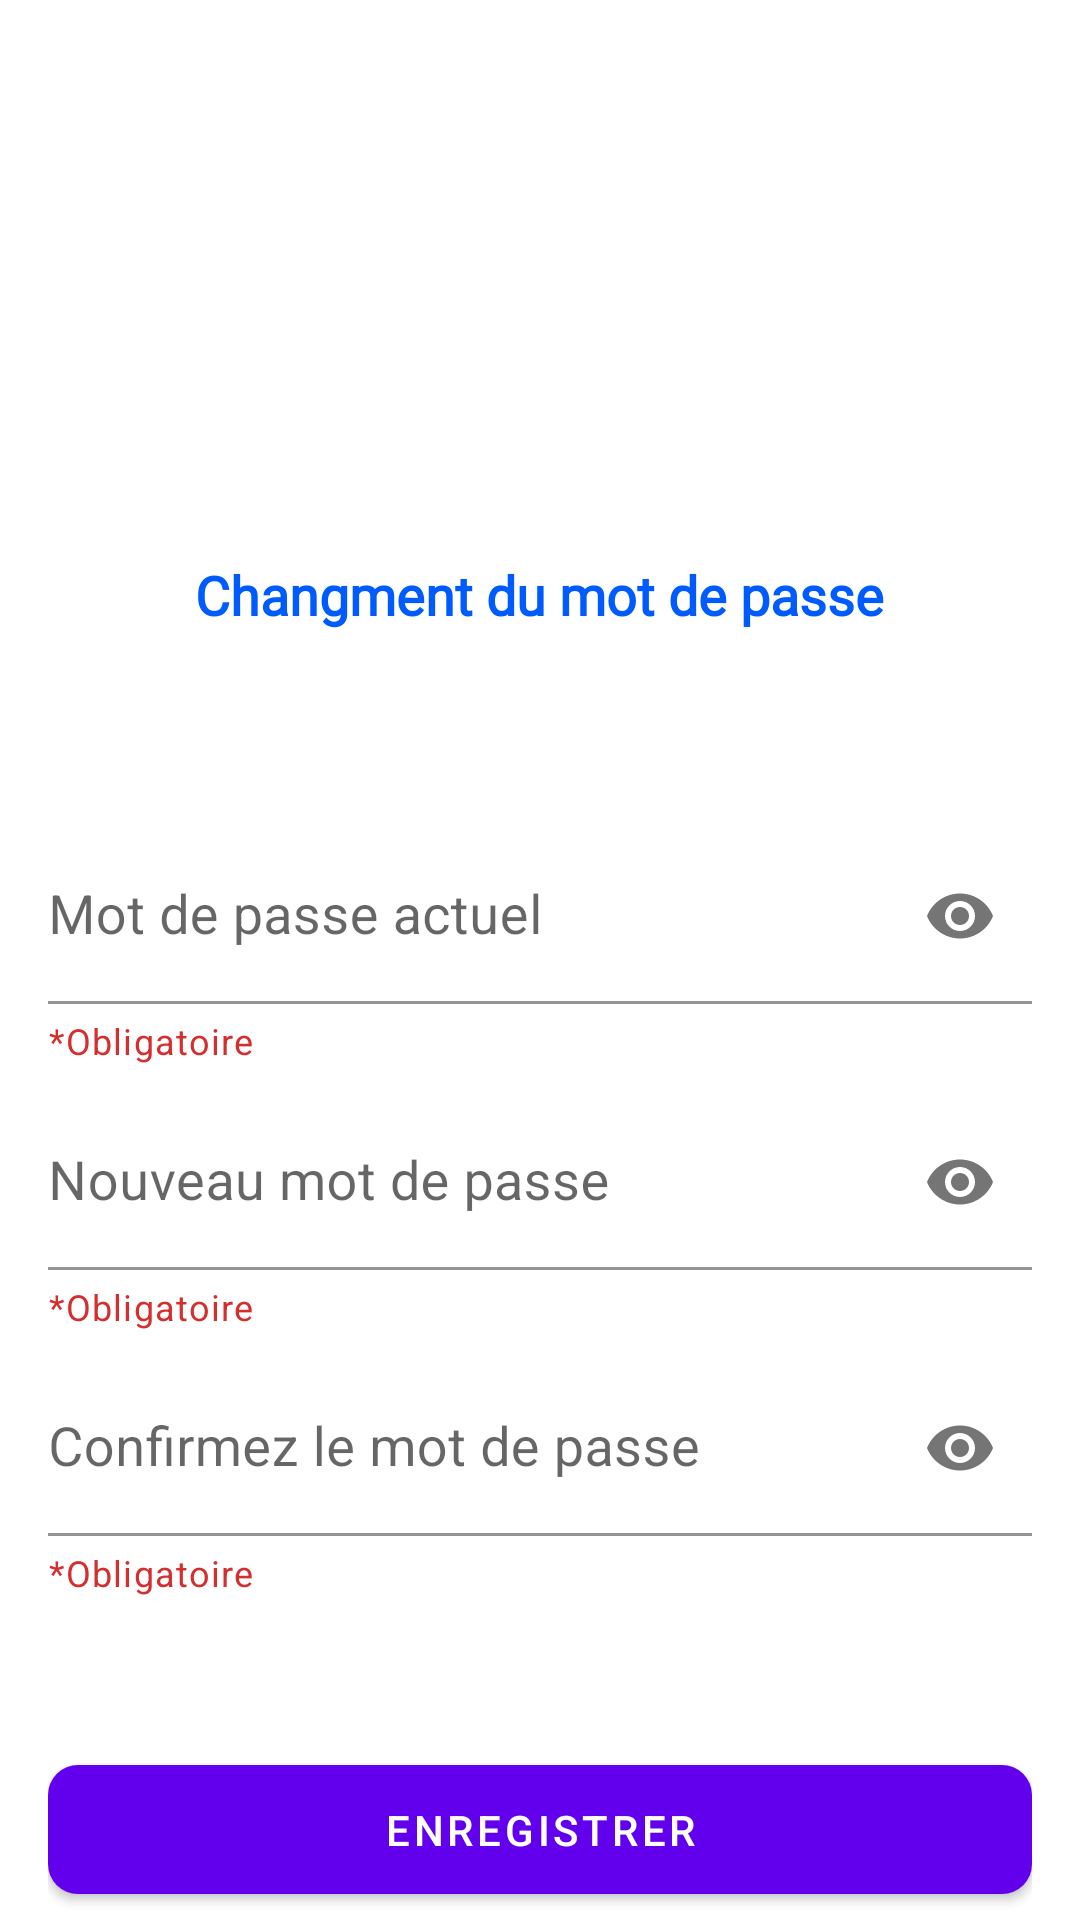

Layout XML and referenced resources for this Android screen:
<!-- AndroidManifest.xml: application theme Theme.start -->
<!-- res/layout/fragment_pass.xml -->
<?xml version="1.0" encoding="utf-8"?>
<androidx.constraintlayout.widget.ConstraintLayout xmlns:android="http://schemas.android.com/apk/res/android"
    xmlns:app="http://schemas.android.com/apk/res-auto"
    xmlns:tools="http://schemas.android.com/tools"
    android:layout_width="match_parent"
    android:layout_height="match_parent"
    android:background="@color/kahrakib_white"
    tools:context=".fragments.common.ConditionFragment">


    <include
        android:id="@+id/pb_fragment_pass_component_loading"
        layout="@layout/component_loading_circle"
        android:layout_width="50dp"
        android:layout_height="50dp"
        android:visibility="gone"
        app:layout_constraintTop_toTopOf="parent"
        app:layout_constraintBottom_toBottomOf="parent"
        app:layout_constraintStart_toStartOf="parent"
        app:layout_constraintEnd_toEndOf="parent"/>

    <include
        android:id="@+id/rl_fragment_pass_component_error"
        layout="@layout/component_error"
        android:layout_width="match_parent"
        android:layout_height="match_parent"
        android:visibility="gone"
        app:layout_constraintTop_toTopOf="parent"
        app:layout_constraintBottom_toBottomOf="parent"
        app:layout_constraintStart_toStartOf="parent"
        app:layout_constraintEnd_toEndOf="parent"/>

    <include
        android:id="@+id/rl_fragment_pass_component_succes"
        layout="@layout/component_success"
        android:layout_width="match_parent"
        android:layout_height="match_parent"
        android:visibility="gone"
        app:layout_constraintTop_toTopOf="parent"
        app:layout_constraintBottom_toBottomOf="parent"
        app:layout_constraintStart_toStartOf="parent"
        app:layout_constraintEnd_toEndOf="parent"/>


    <androidx.coordinatorlayout.widget.CoordinatorLayout
        android:id="@+id/cl_fragment_pass_container"
        android:layout_width="match_parent"
        android:layout_height="match_parent">

        
        <com.google.android.material.appbar.AppBarLayout
            android:id="@+id/apl_fragment_password"
            android:layout_width="match_parent"
            android:layout_height="wrap_content"
            android:background="@color/kahrakib_white"
            app:elevation="0dp">

            <com.google.android.material.appbar.CollapsingToolbarLayout
                android:id="@+id/ctl_fragment_password"
                android:layout_width="match_parent"
                android:layout_height="match_parent"
                app:contentScrim="@color/kahrakib_white"
                app:collapsedTitleTextAppearance="@style/CollapsedAppBar"
                app:expandedTitleMarginStart="@dimen/margin_global"
                app:expandedTitleTextAppearance="@style/ExpandedAppBar"
                app:layout_scrollFlags="scroll|snap|exitUntilCollapsed">

                <LinearLayout
                    android:layout_width="match_parent"
                    android:layout_height="match_parent"
                    android:layout_margin="@dimen/padding_global"
                    android:orientation="vertical"
                    app:layout_collapseMode="parallax"
                    android:gravity="center">

                    <ImageView
                        android:layout_width="100dp"
                        android:layout_height="100dp"
                        android:src="@drawable/ic_lock"
                        app:tint="@color/primaryColor"
                        android:scaleType="centerCrop"
                        android:layout_marginTop="60dp"/>
                    <TextView
                        android:layout_width="wrap_content"
                        android:layout_height="wrap_content"
                        android:textSize="18sp"
                        android:textStyle="bold"
                        android:fontFamily="@font/lovelo"
                        android:textColor="@color/primaryColor"
                        android:text="@string/fragment_pass_titre"
                        android:layout_marginTop="10dp"/>
                </LinearLayout>

                <com.google.android.material.appbar.MaterialToolbar
                    android:id="@+id/mtb_fragment_password"
                    android:layout_width="match_parent"
                    android:layout_height="?actionBarSize"
                    app:contentInsetStartWithNavigation="0dp"
                    app:layout_collapseMode="pin"
                    app:navigationIcon="@drawable/ic_back"
                    app:navigationIconTint="@color/primaryColor"
                    app:title="" />
            </com.google.android.material.appbar.CollapsingToolbarLayout>
        </com.google.android.material.appbar.AppBarLayout>
        


        <androidx.core.widget.NestedScrollView
            android:id="@+id/nsv_fragment_pass_sub_container"
            android:layout_width="match_parent"
            android:layout_height="match_parent"
            android:layout_marginHorizontal="@dimen/padding_global"
            android:fillViewport="true"
            app:layout_behavior="com.google.android.material.appbar.AppBarLayout$ScrollingViewBehavior">

            
            <LinearLayout
                android:layout_width="match_parent"
                android:layout_height="match_parent"
                android:orientation="vertical">


                <com.google.android.material.textfield.TextInputLayout
                    android:id="@+id/til_fragment_pass_actuel_mot_de_passe"
                    android:layout_width="match_parent"
                    android:layout_height="wrap_content"
                    android:layout_marginTop="50dp"
                    android:hint="@string/fragment_pass_actuel_mot_de_passe"
                    app:boxBackgroundColor="@color/kahrakib_transparent"
                    app:boxStrokeColor="@color/primaryColor"
                    app:endIconMode="password_toggle"
                    app:helperText="@string/fragment_ajouter_user_obligatoire"
                    app:helperTextTextColor="@color/kahrakib_red">

                    <com.google.android.material.textfield.TextInputEditText
                        android:layout_width="match_parent"
                        android:layout_height="match_parent"
                        android:inputType="textPassword"
                        android:paddingStart="0dp"
                        android:paddingEnd="0dp"
                        android:textSize="18sp" />
                </com.google.android.material.textfield.TextInputLayout>

                <com.google.android.material.textfield.TextInputLayout
                    android:id="@+id/til_fragment_pass_nouveau_mot_de_passe"
                    android:layout_width="match_parent"
                    android:layout_height="wrap_content"
                    android:layout_marginTop="10dp"
                    android:hint="@string/fragment_pass_nouveau_mot_de_passe"
                    app:boxBackgroundColor="@color/kahrakib_transparent"
                    app:boxStrokeColor="@color/primaryColor"
                    app:endIconMode="password_toggle"
                    app:helperText="@string/fragment_ajouter_user_obligatoire"
                    app:helperTextTextColor="@color/kahrakib_red">

                    <com.google.android.material.textfield.TextInputEditText
                        android:layout_width="match_parent"
                        android:layout_height="match_parent"
                        android:inputType="textPassword"
                        android:paddingStart="0dp"
                        android:paddingEnd="0dp"
                        android:textSize="18sp" />
                </com.google.android.material.textfield.TextInputLayout>

                <com.google.android.material.textfield.TextInputLayout
                    android:id="@+id/til_fragment_pass_confermez_mot_de_passe"
                    android:layout_width="match_parent"
                    android:layout_height="wrap_content"
                    android:layout_marginTop="10dp"
                    android:hint="@string/fragment_pass_confirmez_nouveau_mot_de_passe"
                    app:boxBackgroundColor="@color/kahrakib_transparent"
                    app:boxStrokeColor="@color/primaryColor"
                    app:endIconMode="password_toggle"
                    app:helperText="@string/fragment_ajouter_user_obligatoire"
                    app:helperTextTextColor="@color/kahrakib_red">

                    <com.google.android.material.textfield.TextInputEditText
                        android:layout_width="match_parent"
                        android:layout_height="match_parent"
                        android:inputType="textPassword"
                        android:paddingStart="0dp"
                        android:paddingEnd="0dp"
                        android:textSize="18sp" />
                </com.google.android.material.textfield.TextInputLayout>


                <com.google.android.material.button.MaterialButton
                    android:id="@+id/mbtn_fragment_pass_enregistrer"
                    android:layout_width="match_parent"
                    android:layout_height="55dp"
                    android:layout_marginVertical="50dp"
                    android:elevation="5dp"
                    android:text="@string/fragment_pass_enregistrer"
                    android:textColor="@color/kahrakib_white"
                    app:cornerRadius="@dimen/button_corners"
                    app:rippleColor="@color/kahrakib_gray_light" />

            </LinearLayout>
            

        </androidx.core.widget.NestedScrollView>

    </androidx.coordinatorlayout.widget.CoordinatorLayout>

</androidx.constraintlayout.widget.ConstraintLayout>
<!-- res/layout/component_loading_circle.xml (included above) -->
<?xml version="1.0" encoding="utf-8"?>
<ProgressBar
    android:id="@+id/pb_loading_cirlce"
    android:layout_width="wrap_content"
    android:layout_height="wrap_content"
    xmlns:android="http://schemas.android.com/apk/res/android" />
<!-- res/layout/component_error.xml (included above) -->
<?xml version="1.0" encoding="utf-8"?>
<androidx.constraintlayout.widget.ConstraintLayout
    xmlns:android="http://schemas.android.com/apk/res/android"
    xmlns:app="http://schemas.android.com/apk/res-auto"
    android:layout_width="match_parent"
    android:layout_height="match_parent"
    android:padding="@dimen/padding_global">


    <com.airbnb.lottie.LottieAnimationView
        android:id="@+id/lav_component_error"
        android:layout_width="150dp"
        android:layout_height="150dp"
        app:lottie_autoPlay="true"
        app:lottie_loop="true"
        app:lottie_rawRes="@raw/raw_error"
        app:lottie_speed="0.5"
        app:layout_constraintVertical_bias=".1"
        app:layout_constraintTop_toTopOf="parent"
        app:layout_constraintStart_toStartOf="parent"
        app:layout_constraintEnd_toEndOf="parent"
        app:layout_constraintBottom_toBottomOf="parent"/>

    <TextView
        android:id="@+id/tv_component_error_titre"
        android:layout_width="0dp"
        android:layout_height="wrap_content"
        android:text="@string/component_error_aller_titre"
        android:textAllCaps="true"
        android:textAlignment="center"
        android:textStyle="bold"
        android:textSize="30sp"
        android:textColor="@color/kahrakib_red_light"
        android:layout_marginTop="10dp"
        app:layout_constraintWidth_percent=".7"
        app:layout_constraintTop_toBottomOf="@id/lav_component_error"
        app:layout_constraintStart_toStartOf="parent"
        app:layout_constraintEnd_toEndOf="parent"/>

    <TextView
        android:id="@+id/tv_component_error_message"
        android:layout_width="0dp"
        android:layout_height="wrap_content"
        android:text="@string/component_error_aller_message"
        android:textAlignment="center"
        android:textStyle="bold"
        android:textSize="18sp"
        android:layout_marginTop="10dp"
        app:layout_constraintWidth_percent=".7"
        app:layout_constraintTop_toBottomOf="@id/tv_component_error_titre"
        app:layout_constraintStart_toStartOf="parent"
        app:layout_constraintEnd_toEndOf="parent"/>

    <com.google.android.material.button.MaterialButton
        android:id="@+id/mbtn_component_error_ressayer"
        android:layout_width="0dp"
        android:layout_height="55dp"
        android:elevation="5dp"
        android:backgroundTint="@color/kahrakib_red"
        android:text="@string/component_error_ressayer"
        android:textColor="@color/kahrakib_white"
        android:textStyle="bold"
        app:cornerRadius="@dimen/button_corners"
        app:rippleColor="@color/kahrakib_gray_light"
        app:layout_constraintVertical_bias=".7"
        app:layout_constraintTop_toBottomOf="@id/tv_component_error_message"
        app:layout_constraintStart_toStartOf="@id/mbtn_component_error_aller_accueill"
        app:layout_constraintEnd_toEndOf="@id/mbtn_component_error_aller_accueill"
        app:layout_constraintBottom_toBottomOf="parent"/>

    <com.google.android.material.button.MaterialButton
        android:id="@+id/mbtn_component_error_aller_accueill"
        android:layout_width="wrap_content"
        android:layout_height="55dp"
        android:text="@string/component_error_aller_accueill"
        android:textColor="@color/kahrakib_black"
        android:textStyle="bold"
        android:backgroundTint="@color/kahrakib_white"
        android:elevation="5dp"
        app:cornerRadius="@dimen/button_corners"
        app:rippleColor="@color/kahrakib_gray_light"
        app:layout_constraintVertical_bias="0"
        app:layout_constraintTop_toBottomOf="@id/mbtn_component_error_ressayer"
        app:layout_constraintStart_toStartOf="parent"
        app:layout_constraintEnd_toEndOf="parent"
        app:layout_constraintBottom_toBottomOf="parent"/>

</androidx.constraintlayout.widget.ConstraintLayout>
<!-- res/layout/component_success.xml (included above) -->
<?xml version="1.0" encoding="utf-8"?>
<androidx.constraintlayout.widget.ConstraintLayout
    xmlns:android="http://schemas.android.com/apk/res/android"
    xmlns:app="http://schemas.android.com/apk/res-auto"
    android:layout_width="match_parent"
    android:layout_height="match_parent"
    android:padding="@dimen/padding_global">


    <com.airbnb.lottie.LottieAnimationView
        android:id="@+id/lav_component_succes"
        android:layout_width="150dp"
        android:layout_height="150dp"
        app:lottie_autoPlay="true"
        app:lottie_rawRes="@raw/raw_success"
        app:layout_constraintVertical_bias=".1"
        app:layout_constraintTop_toTopOf="parent"
        app:layout_constraintStart_toStartOf="parent"
        app:layout_constraintEnd_toEndOf="parent"
        app:layout_constraintBottom_toBottomOf="parent"/>

    <TextView
        android:id="@+id/tv_lav_component_succes_title"
        android:layout_width="0dp"
        android:layout_height="wrap_content"
        android:text="@string/component_success_titre"
        android:textAllCaps="true"
        android:textAlignment="center"
        android:textStyle="bold"
        android:textSize="30sp"
        android:textColor="@color/kahrakib_green"
        android:layout_marginTop="10dp"
        app:layout_constraintWidth_percent=".7"
        app:layout_constraintTop_toBottomOf="@id/lav_component_succes"
        app:layout_constraintStart_toStartOf="parent"
        app:layout_constraintEnd_toEndOf="parent"/>

    <TextView
        android:id="@+id/tv_lav_component_succes_message"
        android:layout_width="0dp"
        android:layout_height="wrap_content"
        android:text="@string/component_success_message"
        android:textAlignment="center"
        android:textSize="18sp"
        android:layout_marginTop="10dp"
        app:layout_constraintWidth_percent=".7"
        app:layout_constraintTop_toBottomOf="@id/tv_lav_component_succes_title"
        app:layout_constraintStart_toStartOf="parent"
        app:layout_constraintEnd_toEndOf="parent"/>

    <com.google.android.material.button.MaterialButton
        android:id="@+id/mbtn_component_succes_continue"
        android:layout_width="0dp"
        android:layout_height="55dp"
        android:elevation="5dp"
        android:backgroundTint="@color/kahrakib_green"
        android:text="@string/component_success_continue"
        android:textColor="@color/kahrakib_white"
        android:textStyle="bold"
        app:cornerRadius="@dimen/button_corners"
        app:rippleColor="@color/kahrakib_gray_light"
        app:layout_constraintVertical_bias=".7"
        app:layout_constraintWidth_percent=".7"
        app:layout_constraintStart_toStartOf="parent"
        app:layout_constraintEnd_toEndOf="parent"
        app:layout_constraintTop_toBottomOf="@id/tv_lav_component_succes_message"
        app:layout_constraintBottom_toBottomOf="parent"/>

</androidx.constraintlayout.widget.ConstraintLayout>
<!-- resources referenced by this layout -->
<resources>
  <color name="kahrakib_black">#000000</color>
  <color name="kahrakib_gray_light">#f5f7f9</color>
  <color name="kahrakib_green">#3eb959</color>
  <color name="kahrakib_red">#D32F2F</color>
  <color name="kahrakib_red_light">#ff3943</color>
  <color name="kahrakib_transparent">#00FFFFFF</color>
  <color name="kahrakib_white">#ffffff</color>
  <color name="primaryColor">#005bff</color>
  <dimen name="button_corners">10dp</dimen>
  <dimen name="margin_global">16dp</dimen>
  <dimen name="padding_global">16dp</dimen>
  <string name="component_error_aller_accueill">Aller à la page d\'accueill</string>
  <string name="component_error_aller_message">Une erreur s\'est produite. Veuillez réessayer</string>
  <string name="component_error_aller_titre">oooops</string>
  <string name="component_error_ressayer">Réessayer</string>
  <string name="component_success_continue">Continuer</string>
  <string name="component_success_message">Utilisateur ajouté avec succès</string>
  <string name="component_success_titre">Succès</string>
  <string name="fragment_ajouter_user_obligatoire">*Obligatoire</string>
  <string name="fragment_pass_actuel_mot_de_passe">Mot de passe actuel</string>
  <string name="fragment_pass_confirmez_nouveau_mot_de_passe">Confirmez le mot de passe</string>
  <string name="fragment_pass_enregistrer">Enregistrer</string>
  <string name="fragment_pass_nouveau_mot_de_passe">Nouveau mot de passe</string>
  <string name="fragment_pass_titre">Changment du mot de passe</string>
  <style name="CollapsedAppBar" parent="@android:style/TextAppearance">
          <item name="android:textSize">22sp</item>
      </style>
  <style name="ExpandedAppBar" parent="@android:style/TextAppearance">
          <item name="android:textSize">25sp</item>
      </style>
  <style name="Theme.start" parent="Theme.MaterialComponents.Light.NoActionBar">
          <item name="android:windowBackground">@drawable/layer_list_start</item>
          <item name="android:statusBarColor">@color/kahrakib_white</item>
      </style>
  <!-- drawable layer_list_start (drawable) -->
  <?xml version="1.0" encoding="utf-8"?>
  <layer-list
      xmlns:android="http://schemas.android.com/apk/res/android">
  
      <item android:drawable="@drawable/ic_start"/>
  </layer-list>
  <!-- drawable ic_start: vector/xml drawable (drawable, 11852 chars, omitted) -->
</resources>
